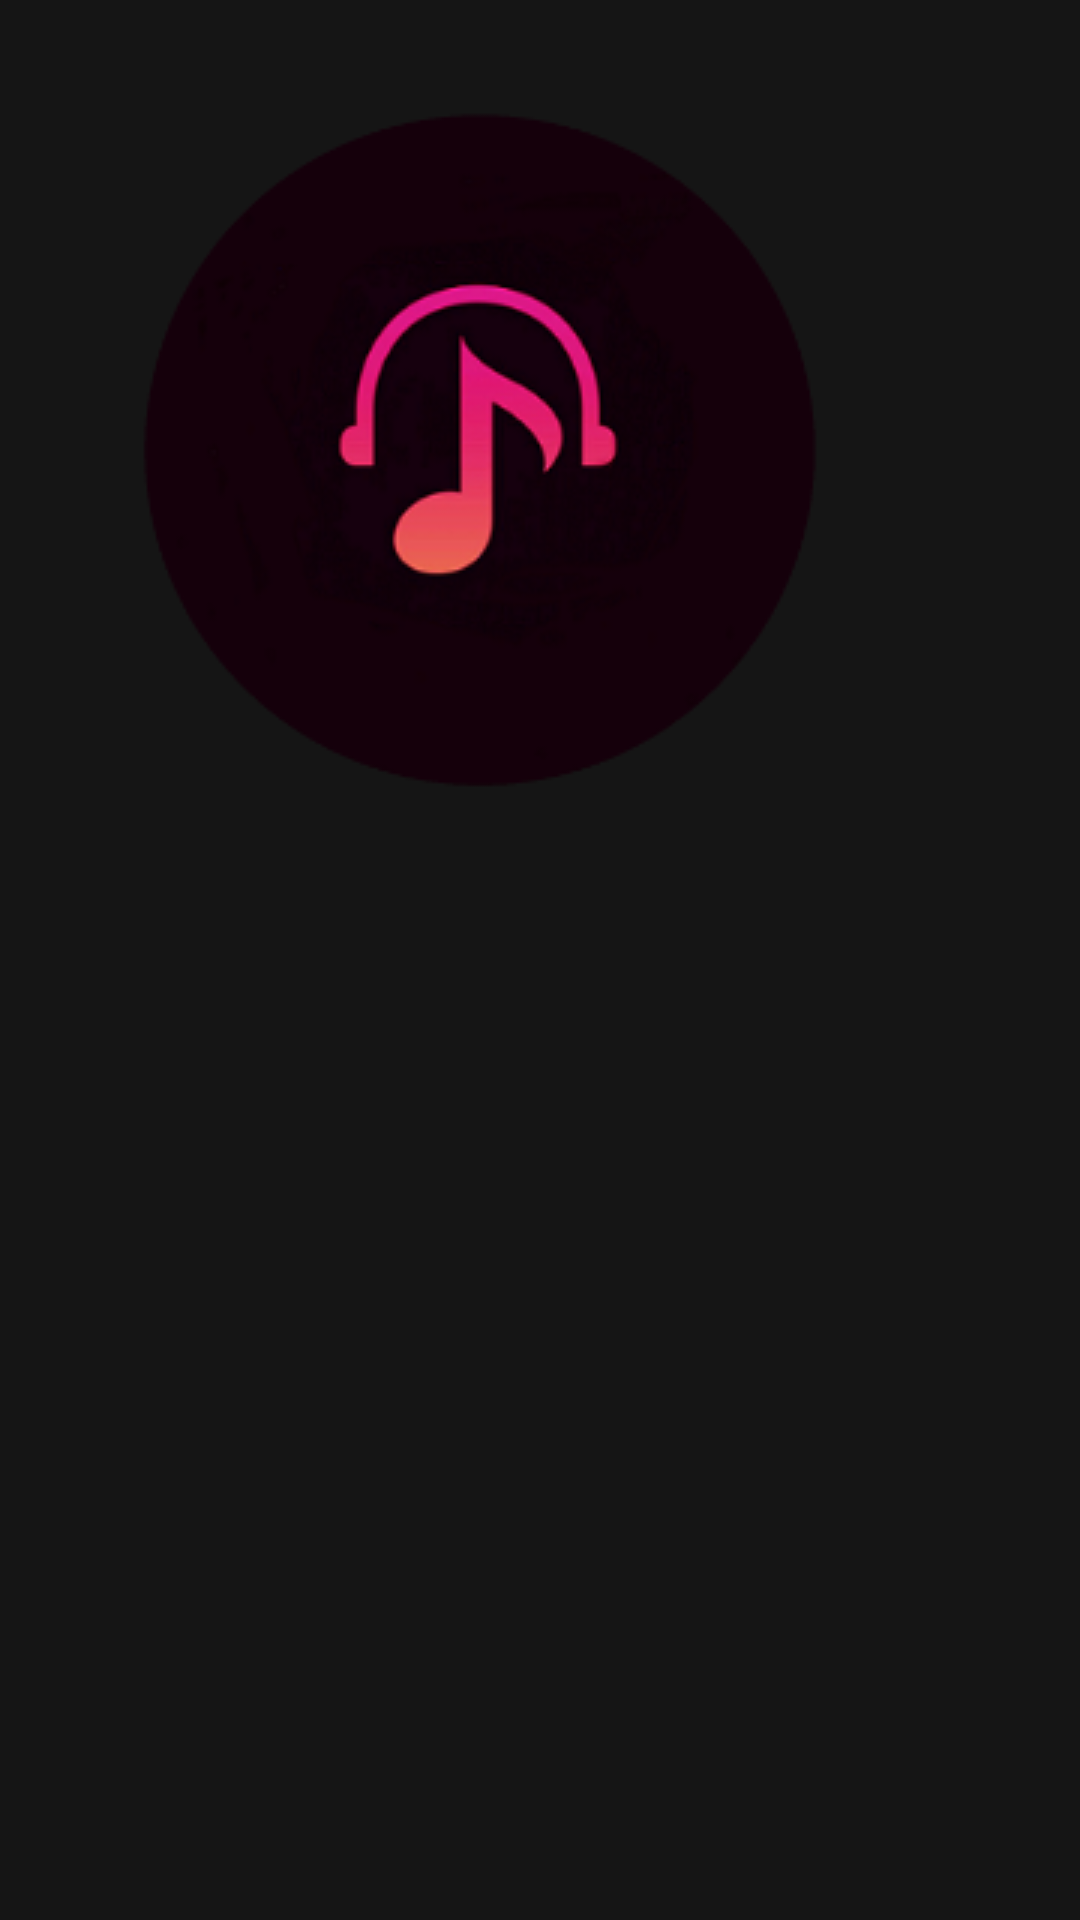

Produce the Android XML layout that renders to this screen, including the resource entries it uses.
<!-- AndroidManifest.xml: application theme Theme.Maveryth -->
<!-- res/layout/activity_album_details.xml -->
<?xml version="1.0" encoding="utf-8"?>
<RelativeLayout xmlns:android="http://schemas.android.com/apk/res/android"
    xmlns:app="http://schemas.android.com/apk/res-auto"
    xmlns:tools="http://schemas.android.com/tools"
    android:layout_width="match_parent"
    android:layout_height="match_parent"
    android:background="@color/colorPrimaryDark"

    tools:context=".AlbumDetails">

    <ImageView
        android:layout_width="wrap_content"
        android:layout_height="300dp"
        android:id="@+id/albumPhoto"
        android:src="@drawable/music"
        android:scaleType="centerCrop"/>
    <androidx.recyclerview.widget.RecyclerView
        android:layout_width="match_parent"
        android:layout_height="match_parent"
        android:id="@+id/recyclerView"
        android:layout_below="@id/albumPhoto"/>

</RelativeLayout>
<!-- resources referenced by this layout -->
<resources>
  <color name="colorPrimaryDark">#151515</color>
  <!-- drawable music: png bitmap (drawable-v24, 28270 bytes) -->
  <style name="Theme.Maveryth" parent="Theme.MaterialComponents.DayNight.DarkActionBar">
          
          <item name="colorPrimary">@color/black</item>
          <item name="colorPrimaryVariant">@color/black</item>
          <item name="colorOnPrimary">@color/white</item>
          
          <item name="colorSecondary">@color/teal_200</item>
          <item name="colorSecondaryVariant">@color/teal_700</item>
          <item name="colorOnSecondary">@color/black</item>
          
          <item name="android:statusBarColor" tools:targetApi="l">?attr/colorPrimaryVariant</item>
          
      </style>
  <color name="black">#FF000000</color>
  <color name="white">#FFFFFFFF</color>
  <color name="teal_200">#FF03DAC5</color>
  <color name="teal_700">#FF018786</color>
</resources>
